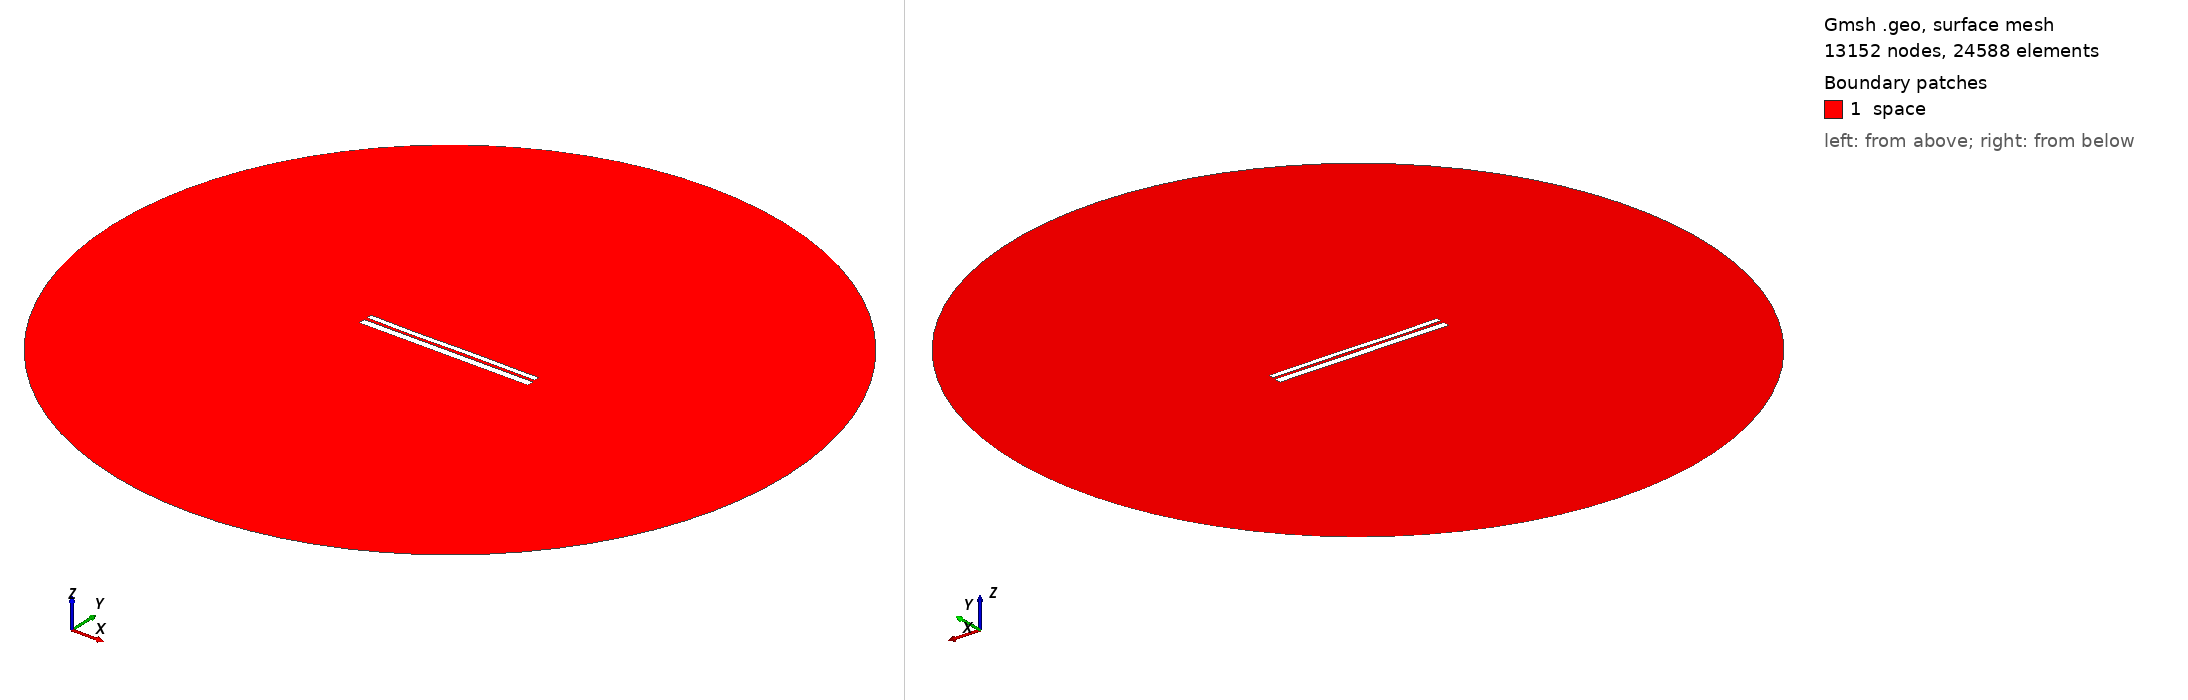

Gmsh geometry script, surface-meshed: 13152 nodes, 24588 surface elements. Boundary patches (legend numbers): 1 space. Left view from above one corner, right view from below the opposite corner. Legend entries are the model's physical surfaces. The drawing asked Gmsh for element sizes between 1% and 20% of the model's largest extent; the script's own settings can give other sizes.

=== 9402.geo (drawn) ===
//---------------------------------------
// Geometry kernel
//---------------------------------------

SetFactory("OpenCASCADE");



//---------------------------------------
// Parameters of the geometry
//---------------------------------------

// Overetch of the upper plate
overetch = 0.375;

// Distance between the plates
distance = 1.5;

// Discretization over the x axis (for the deformation)
nx = 50; 

// Length of the plate
L = 100 - overetch; 

// Number of modes
n = 4; 

// 1st mode coefficient
coeff(1) = -0.15;
beta(1) = 0.596864 * 3.1415926535 / L;

// 2nd mode coefficient
coeff(2) = -0.075;
beta(2) = 1.49418 * 3.1415926535 / L;

// 3rd mode coefficient
coeff(3) = -0.15;
beta(3) = 2.50025 * 3.1415926535 / L;

// 4th mode coefficient
coeff(4) = -0.075;
beta(4) = 3.49999 * 3.1415926535 / L;



//---------------------------------------
// Upper plate (deformed rectangle)
//---------------------------------------

// Coordiantes of the upper plate
xmin = -50;
xmax = 50 - overetch;

// Height of the upper plate
yheight = 4 - 2 * overetch;

// Indexes of the points
UpperID[] = {};
LowerID[] = {};
LeftID[] = {};
RightID[] = {};

// Point index
p = 1;

// Horizontal edges
For i In {1:nx}
    x = xmin + (i-1)*(xmax - xmin)/(nx-1);

    y_bottom = distance / 2 + overetch;
    For j In {1:n}
        C = (Cosh(beta(j)*L) + Cos(beta(j)*L)) / (Sinh(beta(j)*L) + Sin(beta(j)*L));
        y_bottom  = y_bottom + coeff(j) * (Cosh(beta(j)*(x+50)) - Cos(beta(j)*(x+50)) - C * (Sinh(beta(j)*(x+50)) - Sin(beta(j)*(x+50))));
    EndFor

    y_top = y_bottom + yheight;

    Point(p) = {x, y_top, 0, 1.0};
    UpperID[i] = p;
    p = p + 1;

    Point(p) = {x, y_bottom, 0, 1.0};
    LowerID[i] = p;
    p = p + 1;
EndFor

// Create point lists
UpperPts[] = {}; LowerPts[] = {};
For i In {1:nx}
  UpperPts[] += {UpperID[i]};
  LowerPts[] += {LowerID[i]};
EndFor

// Build splines
Spline(1) = {UpperPts[]};
Spline(2) = {LowerPts[]};
Line(3) = {LowerPts[nx-1], UpperPts[nx-1]};
Line(4) = {LowerPts[0], UpperPts[0]};

// Build the plane surface
Curve Loop(1) = {2, 3, -1, -4};
Plane Surface(1) = {1};



//---------------------------------------
// Lower plate (rectangle)
//---------------------------------------

// Vertices
Point(1001) = {-50, -1, 0, 1.0};
Point(1002) = { 50, -1, 0, 1.0};
Point(1003) = { 50,  -5, 0, 1.0};
Point(1004) = {-50,  -5, 0, 1.0};

// Edges
Line(5) = {1001, 1002};
Line(6) = {1002, 1003};
Line(7) = {1003, 1004};
Line(8) = {1004, 1001};

// Plane surface
Line Loop(2) = {5, 6, 7, 8};
Plane Surface(2) = {2}; 



//---------------------------------------
// Outer (fictious) boundary
//---------------------------------------

// Points
Point(1005) = {0, 0, 0};       // Center
Point(1006) = {200, 0, 0};     // Start point
Point(1007) = {0, 200, 0};     // 90 degrees
Point(1008) = {-200, 0, 0};    // 180 degrees
Point(1009) = {0, -200, 0};    // 270 degrees

// Circle arcs (each needs start, center, end)
Circle(9) = {1006, 1005, 1007};
Circle(10) = {1007, 1005, 1008};
Circle(11) = {1008, 1005, 1009};
Circle(12) = {1009, 1005, 1006};

// Plane surface for the entire domain
Curve Loop(3) = {9, 10, 11, 12};
Surface(3) = {3};

// Subtract the plates from the whole domain to obtain the actual domain where we want to solve the equations
BooleanDifference{ Surface{3}; Delete; }{ Surface{1}; Surface{2}; Delete; }




//---------------------------------------
// Transfinite Lines/Curves
//---------------------------------------

// Set the number of points on the boundaries
r = 7;

// Plates
Transfinite Curve {1, 2} = 50*r Using Progression 1;
Transfinite Curve {3, 4} = 2*r Using Progression 1;
Transfinite Line {5, 7} = 50*r Using Progression 1;
Transfinite Line {6, 8} = 2*r Using Progression 1;

// Outer boundary
Transfinite Line {9, 10, 11, 12} = 20 Using Progression 1;



//---------------------------------------
// Physical groups
//---------------------------------------                

// Physical curves (boundaries)
Physical Line("force_segment", 10) = {2};
Physical Line("upper_plate", 11) = {1, 3, 4};
Physical Line("lower_plate", 12) = {5, 6, 7, 8};
Physical Line("boundary", 20) = {9, 10, 11, 12};

// Physical Surfaces
Physical Surface("space", 30) = {3};



//---------------------------------------
// 6. Generate the Mesh
//---------------------------------------

// 2D mesh generation
Mesh 2;
